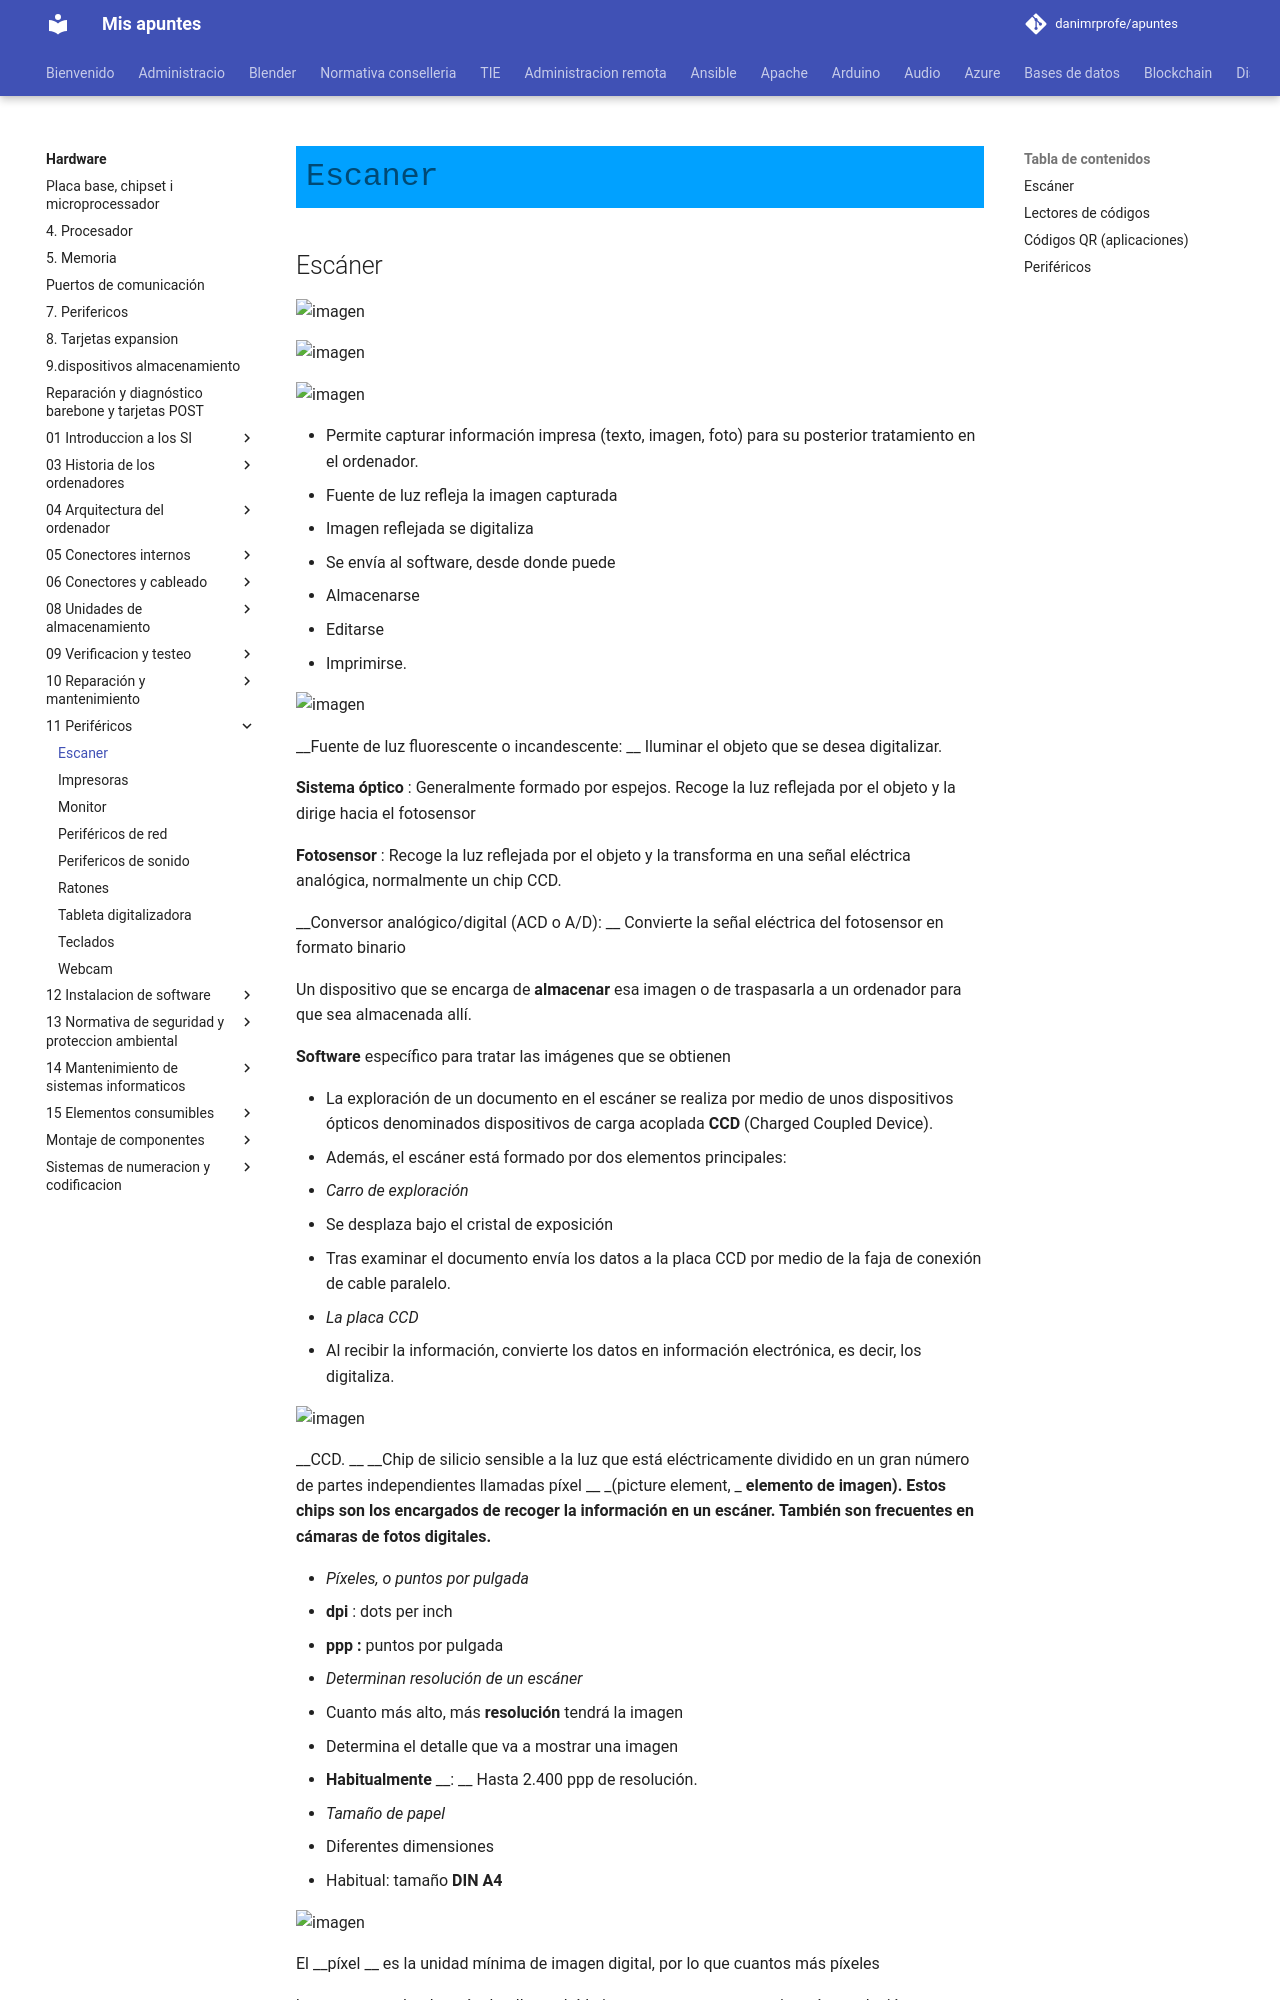

repository: danimrprofe/apuntes · page: hardware/11_-_Periféricos/escaner/index.html · generator: mkdocs

## Escáner

![imagen](img/UD_10_-_Perif%C3%A9ricos_%28tema_completo%2947.png)

![imagen](img/UD_10_-_Perif%C3%A9ricos_%28tema_completo%2948.jpg)

![imagen](img/UD_10_-_Perif%C3%A9ricos_%28tema_completo%2949.png)

* Permite capturar información impresa \(texto, imagen, foto\) para su posterior tratamiento en el ordenador\.
* Fuente de luz refleja la imagen capturada
* Imagen reflejada se digitaliza
* Se envía al software, desde donde puede
  * Almacenarse
  * Editarse
  * Imprimirse\.

![imagen](img/UD_10_-_Perif%C3%A9ricos_%28tema_completo%2950.png)

__Fuente de luz fluorescente o incandescente: __ Iluminar el objeto que se desea digitalizar\.

__Sistema óptico__ : Generalmente formado por espejos\. Recoge la luz reflejada por el objeto y la dirige hacia el fotosensor

__Fotosensor__ : Recoge la luz reflejada por el objeto y la transforma en una señal eléctrica analógica, normalmente un chip CCD\.

__Conversor analógico/digital \(ACD o A/D\): __ Convierte la señal eléctrica del fotosensor en formato binario

Un dispositivo que se encarga de  __almacenar__  esa imagen o de traspasarla a un ordenador para que sea almacenada allí\.

__Software__  específico para tratar las imágenes que se obtienen

* La exploración de un documento en el escáner se realiza por medio de unos dispositivos ópticos denominados dispositivos de carga acoplada  __CCD__  \(Charged Coupled Device\)\.
* Además, el escáner está formado por dos elementos principales:
* _Carro de exploración_
  * Se desplaza bajo el cristal de exposición
  * Tras examinar el documento envía los datos a la placa CCD por medio de la faja de conexión de cable paralelo\.
* _La placa CCD_
  * Al recibir la información, convierte los datos en información electrónica, es decir, los digitaliza\.

![imagen](img/UD_10_-_Perif%C3%A9ricos_%28tema_completo%2951.jpg)

__CCD\. __  __Chip de silicio sensible a la luz que está eléctricamente dividido en un gran número de partes independientes llamadas píxel __  _\(picture element, _  __elemento de imagen\)\. Estos chips son los encargados de recoger la información en un escáner\. También son frecuentes en cámaras de fotos digitales\.__

* _Píxeles, o puntos por pulgada_
  * __dpi__ : dots per inch
  * __ppp__  __:__  puntos por pulgada
* _Determinan resolución de un escáner_
  * Cuanto más alto, más  __resolución__  tendrá la imagen
  * Determina el detalle que va a mostrar una imagen
  * __Habitualmente__  __: __ Hasta 2\.400 ppp de resolución\.
* _Tamaño de papel_
  * Diferentes dimensiones
  * Habitual: tamaño  __DIN A4__
